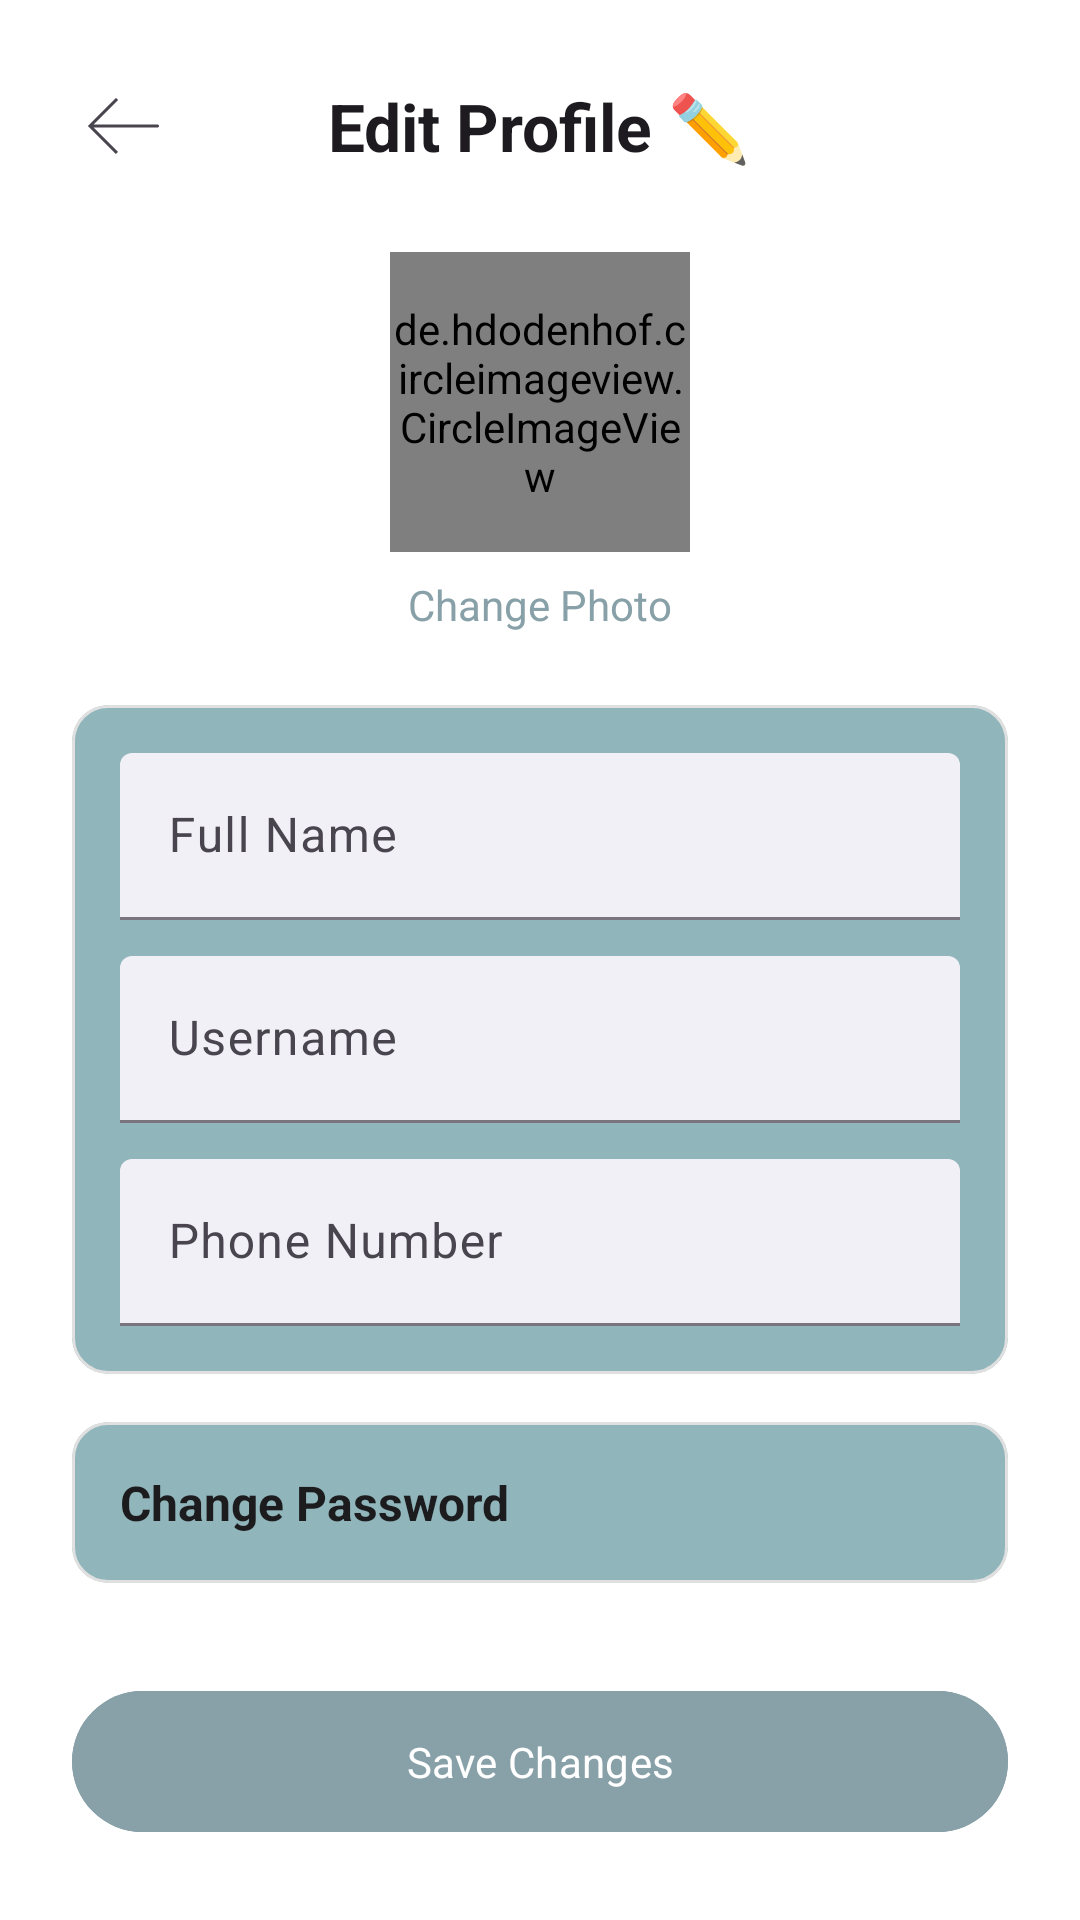

Produce the Android XML layout that renders to this screen, including the resource entries it uses.
<!-- AndroidManifest.xml: application theme Theme.RecipeAPPOPSC6312 -->
<!-- res/layout/activity_edit_profile.xml -->
<?xml version="1.0" encoding="utf-8"?>
<androidx.constraintlayout.widget.ConstraintLayout
    xmlns:android="http://schemas.android.com/apk/res/android"
    xmlns:app="http://schemas.android.com/apk/res-auto"
    xmlns:tools="http://schemas.android.com/tools"
    android:layout_width="match_parent"
    android:layout_height="match_parent"
    android:background="?android:attr/windowBackground"
    tools:context=".EditProfileActivity"
    android:id="@+id/edit_profile_layout">

    <ScrollView
        android:layout_width="match_parent"
        android:layout_height="match_parent">

        <LinearLayout
            android:layout_width="match_parent"
            android:layout_height="wrap_content"
            android:orientation="vertical"
            android:padding="24dp">

            
            <RelativeLayout
                android:layout_width="match_parent"
                android:layout_height="wrap_content">
                <ImageView
                    android:id="@+id/imageViewBack"
                    android:layout_width="wrap_content"
                    android:layout_height="wrap_content"
                    android:contentDescription="@string/todo"
                    android:src="@drawable/ic_arrow_back"
                    android:layout_centerVertical="true"
                    android:layout_alignParentStart="true"/>
                <TextView
                    android:layout_width="wrap_content"
                    android:layout_height="wrap_content"
                    android:text="@string/edit_profile"
                    android:textSize="22sp"
                    android:textStyle="bold"
                    android:textColor="?android:attr/textColorPrimary"
                    android:layout_centerInParent="true"/>
            </RelativeLayout>

            
            <de.hdodenhof.circleimageview.CircleImageView
                android:id="@+id/profile_image"
                android:layout_width="100dp"
                android:layout_height="100dp"
                android:src="@drawable/ic_profile_placeholder"
                android:layout_gravity="center_horizontal"
                android:layout_marginTop="24dp"/>
            <TextView
                android:id="@+id/textViewChangePhoto"
                android:layout_width="wrap_content"
                android:layout_height="wrap_content"
                android:text="@string/change_photo"
                android:textColor="?attr/colorPrimary"
                android:layout_gravity="center_horizontal"
                android:layout_marginTop="8dp"/>

            
            <com.google.android.material.card.MaterialCardView
                android:layout_width="match_parent"
                android:layout_height="wrap_content"
                style="@style/Widget.App.Card"
                android:layout_marginTop="24dp">
                <LinearLayout
                    android:layout_width="match_parent"
                    android:layout_height="wrap_content"
                    android:orientation="vertical"
                    android:padding="16dp">
                    <com.google.android.material.textfield.TextInputLayout
                        android:hint="@string/full_name"
                        style="@style/Widget.App.TextInputLayout.Underlined"
                        android:layout_width="match_parent"
                        android:layout_height="wrap_content">
                        <com.google.android.material.textfield.TextInputEditText
                            android:id="@+id/editTextFullName"
                            android:layout_width="match_parent"
                            android:layout_height="wrap_content"/>
                    </com.google.android.material.textfield.TextInputLayout>
                    <com.google.android.material.textfield.TextInputLayout
                        android:hint="@string/username"
                        style="@style/Widget.App.TextInputLayout.Underlined"
                        android:layout_width="match_parent"
                        android:layout_height="wrap_content"
                        android:layout_marginTop="12dp">
                        <com.google.android.material.textfield.TextInputEditText
                            android:id="@+id/editTextUsername"
                            android:layout_width="match_parent"
                            android:layout_height="wrap_content"/>
                    </com.google.android.material.textfield.TextInputLayout>
                    <com.google.android.material.textfield.TextInputLayout
                        android:hint="@string/phone_number"
                        android:layout_width="match_parent"
                        android:layout_height="wrap_content"
                        style="@style/Widget.App.TextInputLayout.Underlined"
                        android:layout_marginTop="12dp">
                        <com.google.android.material.textfield.TextInputEditText
                            android:id="@+id/editTextPhone"
                            android:layout_width="match_parent"
                            android:layout_height="wrap_content"
                            android:inputType="phone"/>
                    </com.google.android.material.textfield.TextInputLayout>
                </LinearLayout>
            </com.google.android.material.card.MaterialCardView>

            
            <com.google.android.material.card.MaterialCardView
                style="@style/Widget.App.Card"
                android:layout_width="match_parent"
                android:layout_height="wrap_content"
                android:layout_marginTop="16dp">
                <LinearLayout
                    android:layout_width="match_parent"
                    android:layout_height="wrap_content"
                    android:orientation="vertical"
                    android:padding="16dp">
                    <TextView
                        android:id="@+id/textViewChangePassword"
                        android:layout_width="match_parent"
                        android:layout_height="wrap_content"
                        android:text="@string/change_password"
                        android:textStyle="bold"
                        android:textSize="16sp"/>
                </LinearLayout>
            </com.google.android.material.card.MaterialCardView>

            <com.google.android.material.button.MaterialButton
                android:id="@+id/buttonSaveChanges"
                android:layout_width="match_parent"
                android:layout_height="wrap_content"
                android:text="@string/save_changes"
                android:paddingVertical="14dp"
                android:layout_marginTop="32dp"
                android:backgroundTint="?attr/colorPrimary"
                app:cornerRadius="24dp"/>

        </LinearLayout>
    </ScrollView>

    <FrameLayout
        android:id="@+id/loadingOverlayContainer"
        android:layout_width="match_parent"
        android:layout_height="match_parent"
        android:background="#80000000"
        android:visibility="gone"
        app:layout_constraintTop_toTopOf="parent"
        app:layout_constraintBottom_toBottomOf="parent"
        app:layout_constraintStart_toStartOf="parent"
        app:layout_constraintEnd_toEndOf="parent"
        tools:visibility="visible"
        android:clickable="true"
        android:focusable="true">

        <ProgressBar
            android:id="@+id/loadingIndicator"
            style="?android:attr/progressBarStyleLarge"
            android:layout_width="wrap_content"
            android:layout_height="wrap_content"
            android:layout_gravity="center"/>
    </FrameLayout>
</androidx.constraintlayout.widget.ConstraintLayout>
<!-- resources referenced by this layout -->
<resources>
  <!-- drawable ic_arrow_back (drawable) -->
  <vector xmlns:android="http://schemas.android.com/apk/res/android"
      android:width="36dp"
      android:height="36dp"
      android:viewportWidth="36"
      android:viewportHeight="36">
    <path
        android:pathData="M6,18L5.646,17.646L5.293,18L5.646,18.354L6,18ZM28.5,18.5C28.776,18.5 29,18.276 29,18C29,17.724 28.776,17.5 28.5,17.5V18V18.5ZM15,9L14.646,8.646L5.646,17.646L6,18L6.354,18.354L15.354,9.354L15,9ZM6,18L5.646,18.354L14.646,27.354L15,27L15.354,26.646L6.354,17.646L6,18ZM6,18V18.5H28.5V18V17.5H6V18Z"
        android:fillColor="?attr/colorControlNormal"/>
  </vector>
  <!-- drawable ic_profile_placeholder (drawable) -->
  <vector xmlns:android="http://schemas.android.com/apk/res/android"
      android:width="152dp"
      android:height="152dp"
      android:viewportWidth="152"
      android:tint="?android:attr/textColorPrimary"
      android:viewportHeight="152">
    <path
        android:pathData="M129.95,121.76C130.54,121.63 130.88,121.02 130.67,120.46C127.26,111.47 120.28,103.54 110.7,97.83C100.75,91.89 88.55,88.67 76,88.67C63.45,88.67 51.26,91.89 41.3,97.83C31.72,103.54 24.74,111.47 21.33,120.46C21.11,121.02 21.46,121.63 22.05,121.76L67.84,131.3C73.22,132.42 78.78,132.42 84.16,131.3L129.95,121.76Z"
        android:fillColor="#595959"/>
    <path
        android:pathData="M76,50.67m-31.67,0a31.67,31.67 0,1 1,63.33 0a31.67,31.67 0,1 1,-63.33 0"
        android:fillColor="#595959"/>
  </vector>
  <string name="change_password">Change Password</string>
  <string name="change_photo">Change Photo</string>
  <string name="edit_profile">Edit Profile ✏️</string>
  <string name="full_name">Full Name</string>
  <string name="phone_number">Phone Number</string>
  <string name="save_changes">Save Changes</string>
  <string name="todo">TODO</string>
  <string name="username">Username</string>
  <style name="Widget.App.Card" parent="Widget.Material3.CardView.Outlined">
          <item name="cardElevation">0dp</item>
          <item name="strokeColor">@color/light_card_stroke</item>
          <item name="cardBackgroundColor">@color/light_card_background</item> 
      </style>
  <style name="Widget.App.TextInputLayout.Underlined" parent="Widget.Material3.TextInputLayout.FilledBox">
          <item name="boxBackgroundColor">@color/transparent_blue</item>
      </style>
  <style name="Theme.RecipeAPPOPSC6312" parent="Base.Theme.RecipeAPPOPSC6312" />
  <color name="light_card_stroke">#E0E0E0</color>
  <color name="light_card_background">#90B5BB</color>
  <color name="transparent_blue">#1B90B5BB</color>
  <style name="Base.Theme.RecipeAPPOPSC6312" parent="Theme.Material3.DayNight.NoActionBar">
          <item name="colorPrimary">@color/primary_blue</item>
          <item name="colorSecondary">@color/light_card_background</item>"
  
          
          <item name="android:windowBackground">@color/light_background</item>
          <item name="android:textColor">@color/light_text</item>
          <item name="fontFamily">@font/inter</item>
  
          <item name="chipSelectedBackgroundColor">#90B5BB</item>
          <item name="chipDefaultBackgroundColor">#F0F0F0</item>
  
          <item name="welcomebackground">@color/welcome_background</item>
      </style>
  <color name="primary_blue">#88A0A8</color>
  <color name="light_background">#FFFFFF</color>
  <color name="light_text">#1C1C1E</color>
  <color name="welcome_background">#E0EBED</color>
</resources>
